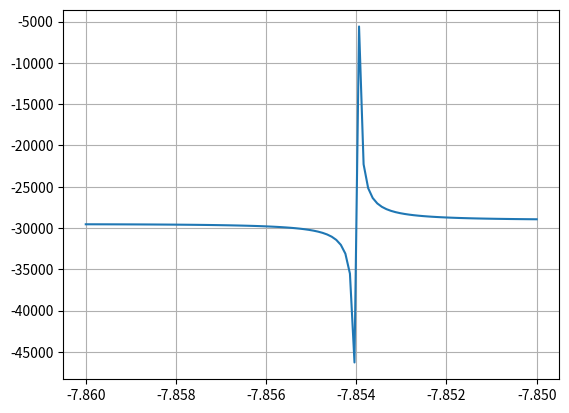

The matplotlib source for this figure:
import numpy as np
from pandas import DataFrame
from math import log
import matplotlib.pyplot as plt

#fungsi yang mau dicari minimumnya
def f(x):
    return x**5 + 10*x**2 - np.tan(x)

#inisialisasi variabel
delta=10**(-10)
a = [-7.86]
b = [-7.85]
L = [b[0]-a[0]]
alpha = []
beta = []
falpha = []
fbeta = []
rho = (3-np.sqrt(5))/2

#mencari nilai N
N = int(np.ceil(log((delta/L[0]), 0.61803)))

#mulai iterasi metode Golden Section
for k in range(N):
    #tentukan alpha dan beta
    alpha.append(a[k] + rho * L[k])
    beta.append(a[k] + (1-rho) * L[k])
    
    #hitung f di alpha dan beta
    falpha.append(f(alpha[k]))
    fbeta.append(f(beta[k]))
    
    #cek mana yang lebih kecil antara falpha dengan fbeta
    if falpha[k] > fbeta[k]:
        a.append(a[k])
        b.append(beta[k])
    else:
        a.append(alpha[k])
        b.append(b[k])
    
    L.append(b[k+1]-a[k+1])
    
    
#alpha, beta, falpha, fbeta terakhir diisi NaN
alpha.append(float('nan'))
beta.append(float('nan'))
falpha.append(float('nan'))
fbeta.append(float('nan'))

xp = (b[N-1] + a[N-1])/2
fxp = f(xp)

print('Titik optimum f adalah (%f, %f)' %(xp, fxp))
data = {'a': a, 'alpha': alpha, 'beta': beta, 'b': b, 'falpha': falpha, 
        'fbeta': fbeta, 'rho': rho, 'L': L}
print(DataFrame(data))

x = np.linspace(-7.86,-7.85,100)
plt.plot(x,f(x))
plt.grid()
plt.show()

